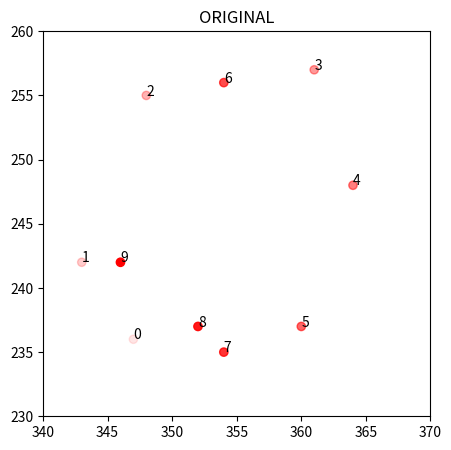
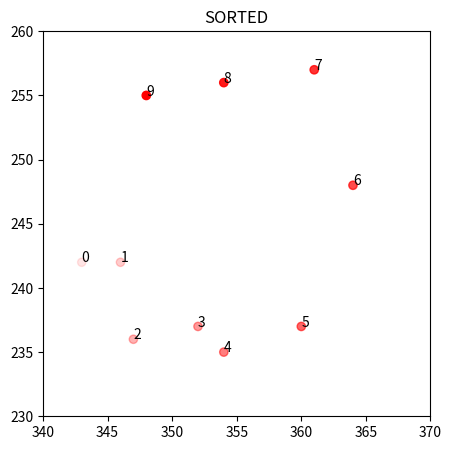

These charts were generated, in order, by the following Python code:
import random

import matplotlib.pyplot as plt
import numpy as np
from scipy.spatial import cKDTree


def sort_point_sequence(outline):
    min_dists, min_dist_idx = cKDTree(outline).query(outline, 10)
    min_dists = min_dists[:, 1:]
    min_dist_idx = min_dist_idx[:, 1:]
    new_outline = []
    used_idxs = []
    pidx = random.choice(range(len(outline)))
    new_outline.append(outline[pidx])
    used_idxs.append(pidx)
    # pidx = 0
    while len(new_outline) < len(outline):
        print("CURRENT P =", pidx)
        print("USED idxs =", used_idxs)
        print(min_dist_idx[pidx, :])
        a = len(used_idxs)
        for id in min_dist_idx[pidx, :]:
            if id not in used_idxs:
                print(id)
                new_outline.append(outline[id])
                used_idxs.append(id)
                pidx = id
                break
        if len(used_idxs) == a:
            raise Exception("Improve you point drawing, this is a bit embarrasing")

    return np.array(new_outline), used_idxs


outline = np.array(
    [
        [347, 236],
        [343, 242],
        [348, 255],
        [361, 257],
        [364, 248],
        [360, 237],
        [354, 256],
        [354, 235],
        [352, 237],
        [346, 242],
    ]
)

newoutline, usedidxs = sort_point_sequence(outline)

alpha_values = np.linspace(start=0.1, stop=1, num=len(outline))
colors = np.zeros((len(alpha_values), 4))
colors[:, 0] += 1
colors[:, -1] += alpha_values

fig1, ax1 = plt.subplots(figsize=(5, 5))
ax1.scatter(outline[:, 0], outline[:, 1], c=colors)
for id, point in enumerate(outline):
    ax1.annotate(str(id), point, c="k")
ax1.set_ylim(230, 260)
ax1.set_xlim(340, 370)
ax1.set_title("ORIGINAL")
fig2, ax2 = plt.subplots(figsize=(5, 5))
ax2.scatter(newoutline[:, 0], newoutline[:, 1], c=colors)
for id, point in enumerate(newoutline):
    ax2.annotate(str(id), point, c="k")
ax2.set_ylim(230, 260)
ax2.set_xlim(340, 370)
ax2.set_title("SORTED")
plt.show()
